Dataset: splits (GitHub, meetarora19/LiverAI). Classes: normal, tumor.

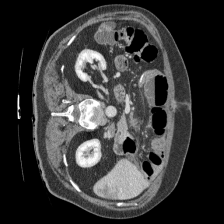
Label: tumor

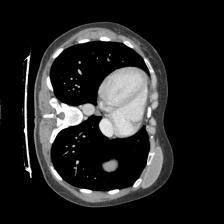
Label: normal

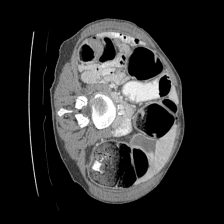
Label: normal

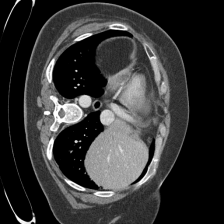
Label: normal

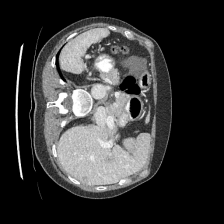
Label: tumor

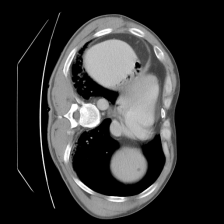
Label: tumor
